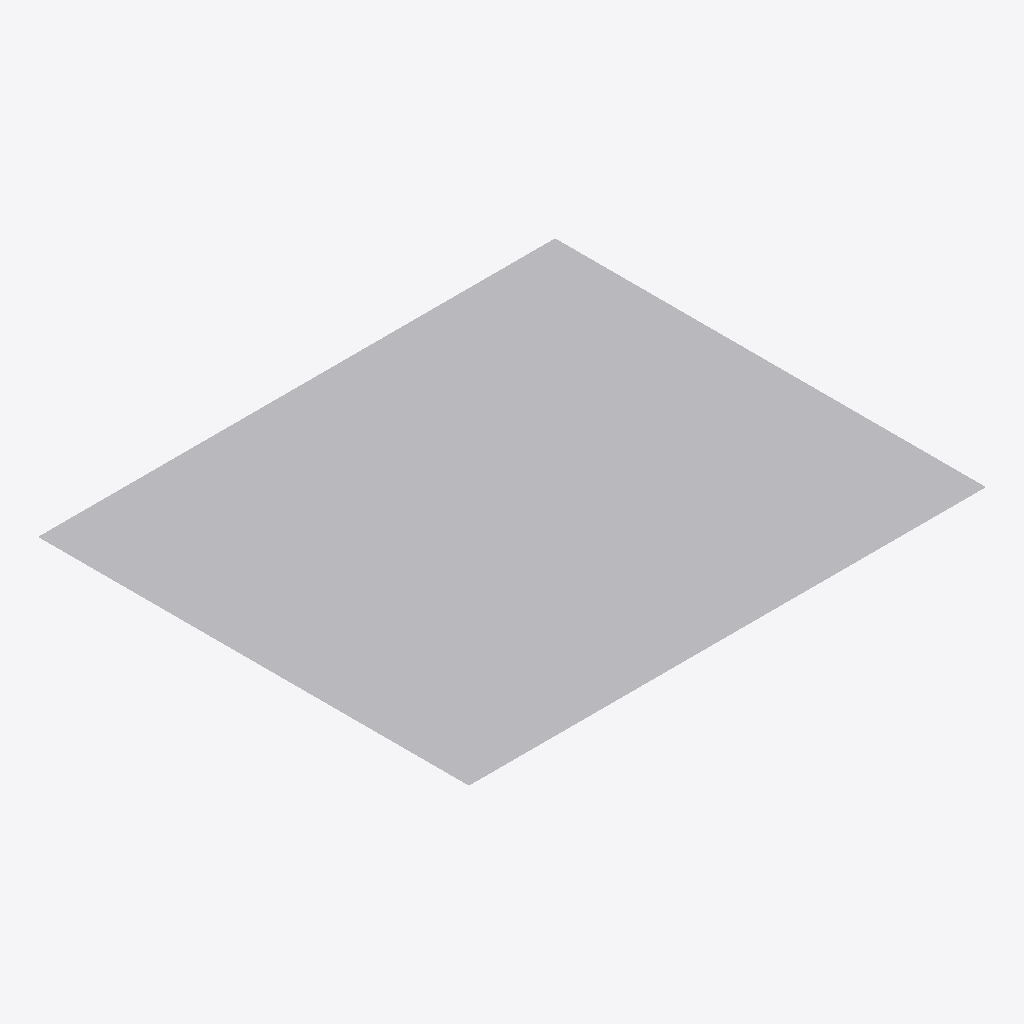
Isometric view of an IFC building model (IFC-SPF (STEP), schema IFC4, length unit millimetre), seen from the south-west, elements coloured by IFC class: 1 other element (light grey).
Extent 6.0 m × 5.0 m × 0.0 m (x, y, z). Elements (1): 1 IfcStructuralSurfaceMember.

HEADER;
FILE_DESCRIPTION(('ViewDefinition [StructuralAnalysisView]'),'2;1');
FILE_NAME('frame-structural.ifc','2026-10-24T00:00:00',('tests'),('KingPost Connect'),'','','');
FILE_SCHEMA(('IFC4'));
ENDSEC;
DATA;
#1=IFCPROJECT('0YvctVUKr0kugbFTf53O9A',$,'Portal frame analysis',$,$,$,$,(#20),#10);
#570=IFCSTRUCTURALSURFACEMEMBER('1xTvXnbbzCWw8lcMd1dR4B',$,'Slab L1',$,$,#33,#561,$,$);
ENDSEC;
